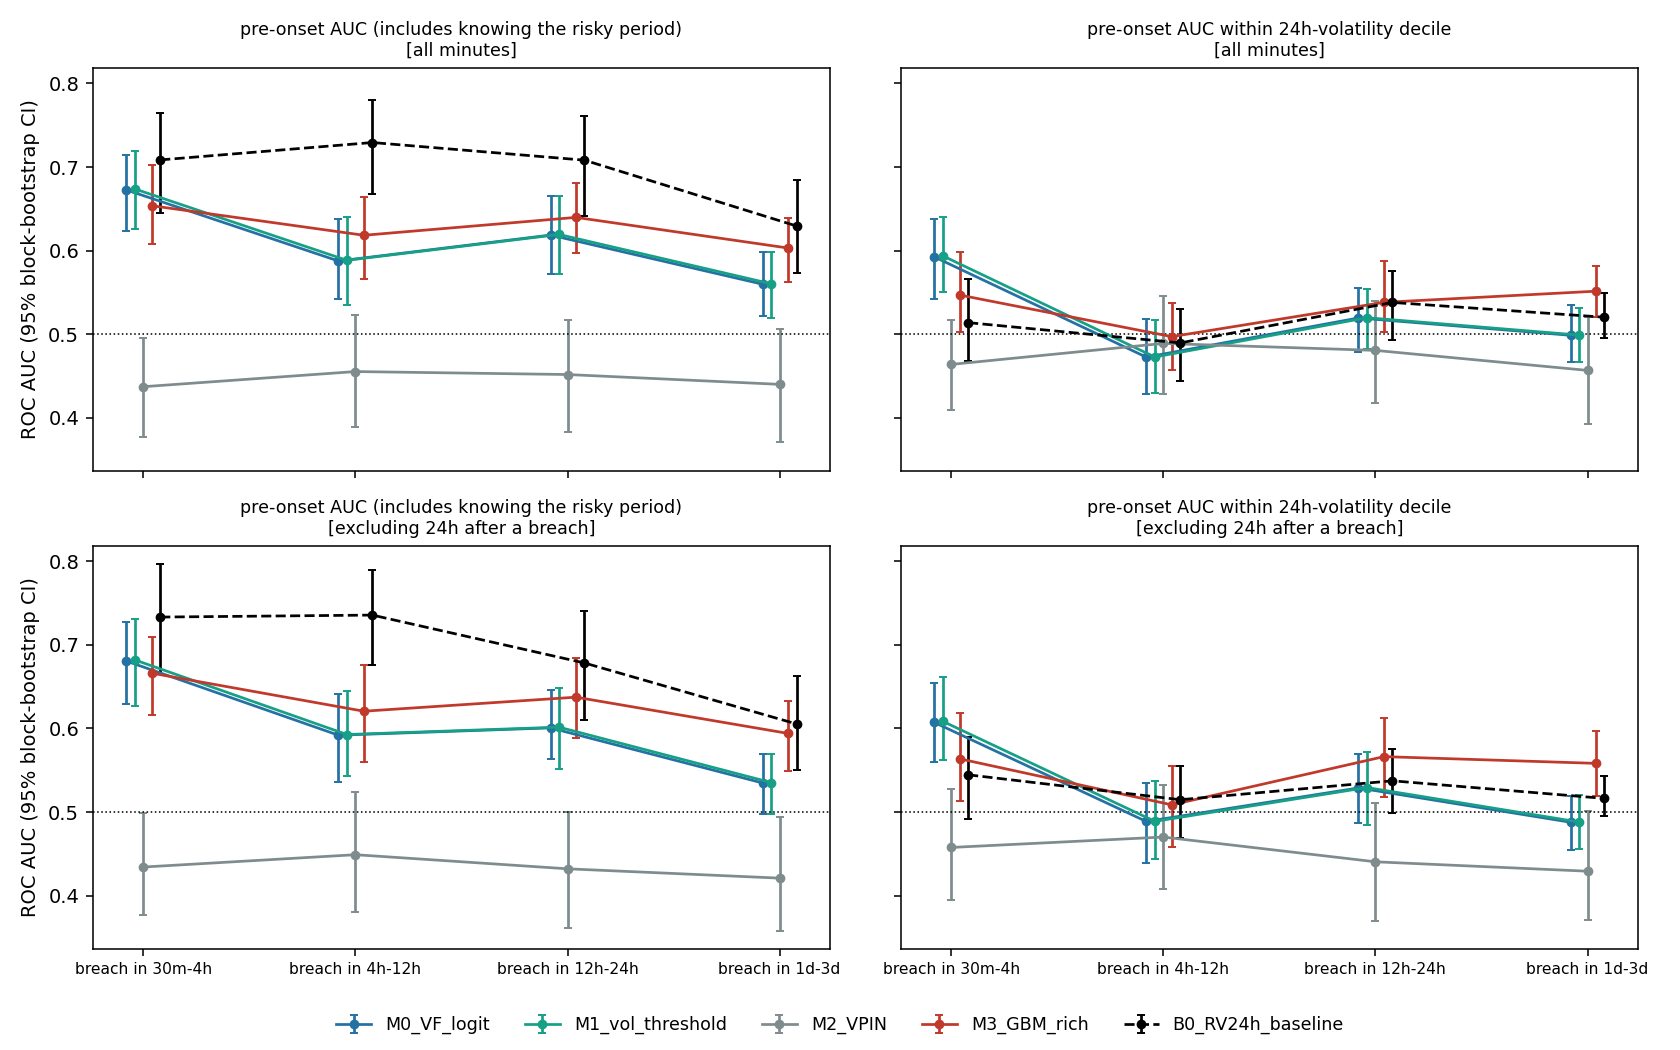

Data behind this chart, as committed beside it:
band, lead_min_from, lead_min_to, variant, score, prevalence, auc_standard, auc_pre, auc_in, share_in, diff_standard_minus_pre, in_share_of_excess, auc_calm, auc_standard_within_regime, auc_pre_within_regime, auc_in_within_regime, n_pre, n_in, n_neg, auc_standard_lo, auc_standard_hi, auc_pre_lo, auc_pre_hi, auc_in_lo
30m-4h, 30, 240, all minutes, M0_VF_logit, 0.005904, 0.7631, 0.6727, 0.8913, 0.4137, 0.09045, 0.6152, 0.7085, 0.6858, 0.5925, 0.8185, 10268, 7245, 1729019, 0.7246, 0.7948, 0.6237, 0.7142, 0.866
30m-4h, 30, 240, all minutes, M1_vol_threshold, 0.005904, 0.7637, 0.6738, 0.8911, 0.4137, 0.08989, 0.6135, 0.7099, 0.6862, 0.5938, 0.8178, 10268, 7245, 1729019, 0.7238, 0.7995, 0.6261, 0.7188, 0.8673
30m-4h, 30, 240, all minutes, M2_VPIN, 0.005904, 0.4571, 0.4372, 0.4853, 0.4137, 0.01992, , 0.4248, 0.4911, 0.4638, 0.5299, 10268, 7245, 1729019, 0.3945, 0.5151, 0.377, 0.4957, 0.408
30m-4h, 30, 240, all minutes, M3_GBM_rich, 0.005904, 0.755, 0.6538, 0.8984, 0.4137, 0.1012, 0.6464, 0.6986, 0.662, 0.5469, 0.8259, 10268, 7245, 1729019, 0.7181, 0.792, 0.6081, 0.7025, 0.8749
30m-4h, 30, 240, all minutes, B0_RV24h_baseline, 0.005904, 0.7472, 0.7085, 0.8019, 0.4137, 0.03862, 0.5053, 0.739, 0.5223, 0.5138, 0.5343, 10268, 7245, 1729019, 0.6942, 0.7928, 0.6451, 0.7646, 0.7525
30m-4h, 30, 240, excluding 24h after a breach, M0_VF_logit, 0.006, 0.7684, 0.6807, 0.9005, 0.3992, 0.08774, 0.5956, 0.7109, 0.7003, 0.6073, 0.8503, 9723, 6461, 1610828, 0.7296, 0.8052, 0.6292, 0.7276, 0.8742
30m-4h, 30, 240, excluding 24h after a breach, M1_vol_threshold, 0.006, 0.7692, 0.682, 0.9003, 0.3992, 0.08714, 0.5937, 0.7125, 0.7009, 0.6086, 0.8496, 9723, 6461, 1610828, 0.7304, 0.8067, 0.6265, 0.7316, 0.8768
30m-4h, 30, 240, excluding 24h after a breach, M2_VPIN, 0.006, 0.4563, 0.4342, 0.4895, 0.3992, 0.02211, , 0.4262, 0.4796, 0.4576, 0.5151, 9723, 6461, 1610828, 0.3915, 0.5201, 0.377, 0.4994, 0.3906
30m-4h, 30, 240, excluding 24h after a breach, M3_GBM_rich, 0.006, 0.7634, 0.6662, 0.9097, 0.3992, 0.09721, 0.6209, 0.7054, 0.6753, 0.5637, 0.8552, 9723, 6461, 1610828, 0.7262, 0.7971, 0.6157, 0.7089, 0.8854
30m-4h, 30, 240, excluding 24h after a breach, B0_RV24h_baseline, 0.006, 0.7694, 0.7333, 0.8237, 0.3992, 0.03609, 0.4797, 0.7568, 0.5549, 0.5446, 0.5717, 9723, 6461, 1610828, 0.7096, 0.8198, 0.6655, 0.797, 0.7717
4h-12h, 240, 720, all minutes, M0_VF_logit, 0.02286, 0.5876, 0.5876, , 0.0, 0.0, 0.0, 0.5741, 0.4725, 0.4725, , 39923, 0, 1706609, 0.5422, 0.638, 0.5422, 0.638, 
4h-12h, 240, 720, all minutes, M1_vol_threshold, 0.02286, 0.5884, 0.5884, , 0.0, 0.0, 0.0, 0.5753, 0.4727, 0.4727, , 39923, 0, 1706609, 0.5343, 0.6401, 0.5343, 0.6401, 
4h-12h, 240, 720, all minutes, M2_VPIN, 0.02286, 0.4553, 0.4553, , 0.0, 0.0, 0.0, 0.4417, 0.489, 0.489, , 39923, 0, 1706609, 0.3895, 0.5229, 0.3895, 0.5229, 
4h-12h, 240, 720, all minutes, M3_GBM_rich, 0.02286, 0.6184, 0.6184, , 0.0, 0.0, 0.0, 0.6247, 0.4971, 0.4971, , 39923, 0, 1706609, 0.5656, 0.6643, 0.5656, 0.6643, 
4h-12h, 240, 720, all minutes, B0_RV24h_baseline, 0.02286, 0.7294, 0.7294, , 0.0, 0.0, 0.0, 0.7252, 0.4895, 0.4895, , 39923, 0, 1706609, 0.6672, 0.7803, 0.6672, 0.7803, 
4h-12h, 240, 720, excluding 24h after a breach, M0_VF_logit, 0.02143, 0.5919, 0.5919, , 0.0, 0.0, 0.0, 0.578, 0.4887, 0.4887, , 34874, 0, 1592138, 0.5357, 0.6416, 0.5357, 0.6416, 
4h-12h, 240, 720, excluding 24h after a breach, M1_vol_threshold, 0.02143, 0.5928, 0.5928, , 0.0, 0.0, 0.0, 0.5791, 0.4888, 0.4888, , 34874, 0, 1592138, 0.5432, 0.6446, 0.5432, 0.6446, 
4h-12h, 240, 720, excluding 24h after a breach, M2_VPIN, 0.02143, 0.4489, 0.4489, , 0.0, 0.0, 0.0, 0.4348, 0.4701, 0.4701, , 34874, 0, 1592138, 0.3804, 0.5239, 0.3804, 0.5239, 
4h-12h, 240, 720, excluding 24h after a breach, M3_GBM_rich, 0.02143, 0.6206, 0.6206, , 0.0, 0.0, 0.0, 0.621, 0.5086, 0.5086, , 34874, 0, 1592138, 0.5602, 0.6754, 0.5602, 0.6754, 
4h-12h, 240, 720, excluding 24h after a breach, B0_RV24h_baseline, 0.02143, 0.7357, 0.7357, , 0.0, 0.0, 0.0, 0.7242, 0.5148, 0.5148, , 34874, 0, 1592138, 0.6761, 0.7895, 0.6761, 0.7895, 
12h-24h, 720, 1440, all minutes, M0_VF_logit, 0.03426, 0.6186, 0.6186, , 0.0, 0.0, 0.0, 0.6127, 0.5194, 0.5194, , 59843, 0, 1686689, 0.5721, 0.6648, 0.5721, 0.6648, 
12h-24h, 720, 1440, all minutes, M1_vol_threshold, 0.03426, 0.6193, 0.6193, , 0.0, 0.0, 0.0, 0.6137, 0.5197, 0.5197, , 59843, 0, 1686689, 0.5715, 0.6652, 0.5715, 0.6652, 
12h-24h, 720, 1440, all minutes, M2_VPIN, 0.03426, 0.4517, 0.4517, , 0.0, 0.0, 0.0, 0.4424, 0.4806, 0.4806, , 59843, 0, 1686689, 0.3834, 0.517, 0.3834, 0.517, 
12h-24h, 720, 1440, all minutes, M3_GBM_rich, 0.03426, 0.6398, 0.6398, , 0.0, 0.0, 0.0, 0.6406, 0.5381, 0.5381, , 59843, 0, 1686689, 0.5967, 0.6808, 0.5967, 0.6808, 
12h-24h, 720, 1440, all minutes, B0_RV24h_baseline, 0.03426, 0.7082, 0.7082, , 0.0, 0.0, 0.0, 0.7048, 0.538, 0.538, , 59843, 0, 1686689, 0.6413, 0.7615, 0.6413, 0.7615, 
12h-24h, 720, 1440, excluding 24h after a breach, M0_VF_logit, 0.02914, 0.6007, 0.6007, , 0.0, 0.0, 0.0, 0.5966, 0.5289, 0.5289, , 47405, 0, 1579607, 0.5638, 0.6457, 0.5638, 0.6457, 
12h-24h, 720, 1440, excluding 24h after a breach, M1_vol_threshold, 0.02914, 0.6016, 0.6016, , 0.0, 0.0, 0.0, 0.5977, 0.5293, 0.5293, , 47405, 0, 1579607, 0.5512, 0.6486, 0.5512, 0.6486, 
12h-24h, 720, 1440, excluding 24h after a breach, M2_VPIN, 0.02914, 0.4321, 0.4321, , 0.0, 0.0, 0.0, 0.4262, 0.4405, 0.4405, , 47405, 0, 1579607, 0.3608, 0.5003, 0.3608, 0.5003, 
12h-24h, 720, 1440, excluding 24h after a breach, M3_GBM_rich, 0.02914, 0.6375, 0.6375, , 0.0, 0.0, 0.0, 0.6352, 0.5663, 0.5663, , 47405, 0, 1579607, 0.5888, 0.6842, 0.5888, 0.6842, 
12h-24h, 720, 1440, excluding 24h after a breach, B0_RV24h_baseline, 0.02914, 0.6784, 0.6784, , 0.0, 0.0, 0.0, 0.6766, 0.5374, 0.5374, , 47405, 0, 1579607, 0.6099, 0.7402, 0.6099, 0.7402, 
1d-3d, 1440, 4320, all minutes, M0_VF_logit, 0.1261, 0.5598, 0.5598, , 0.0, 0.0, 0.0, 0.5392, 0.4987, 0.4987, , 220249, 0, 1526283, 0.5216, 0.5987, 0.5216, 0.5987, 
1d-3d, 1440, 4320, all minutes, M1_vol_threshold, 0.1261, 0.5603, 0.5603, , 0.0, 0.0, 0.0, 0.5399, 0.4989, 0.4989, , 220249, 0, 1526283, 0.519, 0.5989, 0.519, 0.5989, 
1d-3d, 1440, 4320, all minutes, M2_VPIN, 0.1261, 0.44, 0.44, , 0.0, 0.0, 0.0, 0.4297, 0.4567, 0.4567, , 220249, 0, 1526283, 0.3711, 0.5057, 0.3711, 0.5057, 
1d-3d, 1440, 4320, all minutes, M3_GBM_rich, 0.1261, 0.6031, 0.6031, , 0.0, 0.0, 0.0, 0.5953, 0.5515, 0.5515, , 220249, 0, 1526283, 0.5619, 0.6395, 0.5619, 0.6395, 
1d-3d, 1440, 4320, all minutes, B0_RV24h_baseline, 0.1261, 0.6295, 0.6295, , 0.0, 0.0, 0.0, 0.615, 0.5203, 0.5203, , 220249, 0, 1526283, 0.5726, 0.6849, 0.5726, 0.6849, 
1d-3d, 1440, 4320, excluding 24h after a breach, M0_VF_logit, 0.1163, 0.5348, 0.5348, , 0.0, 0.0, 0.0, 0.5231, 0.4878, 0.4878, , 189196, 0, 1437816, 0.4979, 0.5699, 0.4979, 0.5699, 
1d-3d, 1440, 4320, excluding 24h after a breach, M1_vol_threshold, 0.1163, 0.5353, 0.5353, , 0.0, 0.0, 0.0, 0.5238, 0.488, 0.488, , 189196, 0, 1437816, 0.4974, 0.5695, 0.4974, 0.5695, 
1d-3d, 1440, 4320, excluding 24h after a breach, M2_VPIN, 0.1163, 0.4209, 0.4209, , 0.0, 0.0, 0.0, 0.4171, 0.4292, 0.4292, , 189196, 0, 1437816, 0.3582, 0.4938, 0.3582, 0.4938, 
1d-3d, 1440, 4320, excluding 24h after a breach, M3_GBM_rich, 0.1163, 0.5941, 0.5941, , 0.0, 0.0, 0.0, 0.5922, 0.5582, 0.5582, , 189196, 0, 1437816, 0.5492, 0.6332, 0.5492, 0.6332, 
1d-3d, 1440, 4320, excluding 24h after a breach, B0_RV24h_baseline, 0.1163, 0.6054, 0.6054, , 0.0, 0.0, 0.0, 0.5971, 0.5163, 0.5163, , 189196, 0, 1437816, 0.5501, 0.663, 0.5501, 0.663, 
